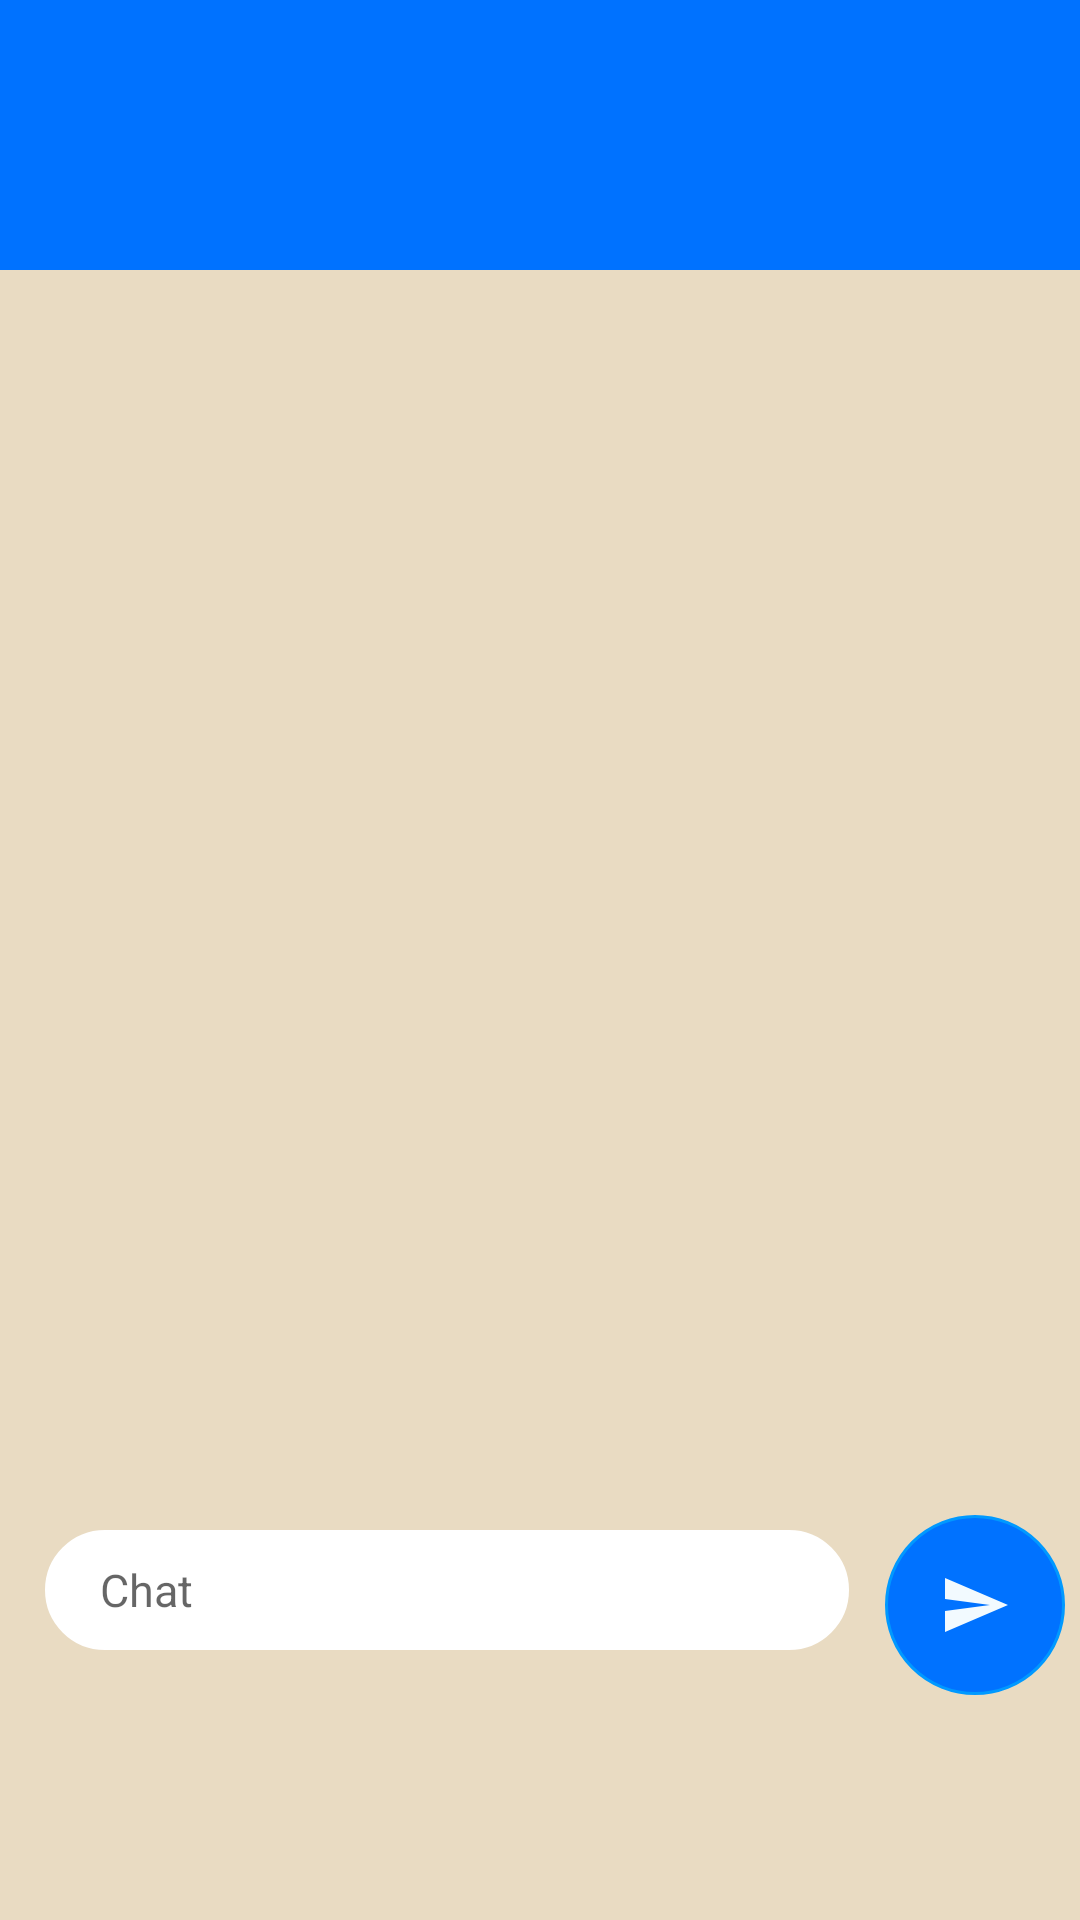

Layout XML and referenced resources for this Android screen:
<!-- AndroidManifest.xml: application theme AppTheme -->
<!-- res/layout/message_activity.xml -->
<?xml version="1.0" encoding="utf-8"?>
<RelativeLayout
    android:layout_width="match_parent"
    android:layout_height="match_parent"
    xmlns:android="http://schemas.android.com/apk/res/android">

    <TextView
        android:layout_width="match_parent"
        android:layout_height="90dp"
        android:background="@color/BlueFonce"
        android:id="@+id/highBackgroundID"
        />
    <TextView
        android:layout_width="match_parent"
        android:layout_height="match_parent"
        android:background="@color/beige"
        android:layout_below="@id/highBackgroundID"
        />
    <ImageButton
        android:id="@+id/PermissionID"
        android:layout_width="60dp"
        android:layout_height="60dp"
        android:layout_marginTop="200dp"
        android:layout_marginStart="30dp"
        android:background="@drawable/background_pressed_selector"
        android:src="@drawable/ic_settings_black_24dp"
        android:visibility="invisible"

        />
    <TextView
        android:layout_width="match_parent"
        android:layout_height="wrap_content"
        android:layout_marginStart="20dp"
        android:layout_marginTop="20dp"
        android:id="@+id/NameOfTheContactId"
        android:textAllCaps="true"
        android:textColor="#fff"
        android:textSize="25sp"
        />
    <TextView
        android:layout_width="match_parent"
        android:layout_height="wrap_content"
        android:layout_marginStart="20dp"
        android:layout_marginTop="5dp"
        android:id="@+id/telephoneOfTheContactId"
        android:layout_below="@id/NameOfTheContactId"
        android:textColor="#fff"
        android:textSize="20sp"
        />
    <LinearLayout
        android:layout_width="match_parent"
        android:layout_height="wrap_content"
        android:orientation="horizontal"
        android:layout_marginTop="500dp"
        android:weightSum="5"
        android:padding="5dp">
    <EditText
        android:layout_width="match_parent"
        android:layout_height="40dp"
        android:hint="     Chat"
        android:layout_marginTop="5dp"
        android:background="@drawable/chat_selector"
        android:textSize="15sp"
        android:id="@+id/chatID"
        android:layout_weight="5"
        android:layout_marginStart="10dp"/>

        <ImageButton
            android:layout_width="60dp"
            android:layout_height="60dp"
            android:background="@drawable/background_pressed_selector"
            android:src="@drawable/ic_send_black_24dp"
            android:id="@+id/sendMessageD"
            android:layout_marginStart="12dp"
            android:layout_weight="1"/>



    </LinearLayout>


</RelativeLayout>
<!-- resources referenced by this layout -->
<resources>
  <color name="BlueFonce">#0072ff</color>
  <color name="beige">#E9DBC2</color>
  <!-- drawable background_pressed_selector (drawable) -->
  <?xml version="1.0" encoding="utf-8"?>
  <selector xmlns:android="http://schemas.android.com/apk/res/android">
  <item android:state_pressed="true"
      android:drawable="@drawable/background_send_pressed_shape"/>
      <item android:state_pressed="false"
          android:drawable="@drawable/send_selector"/>
  </selector>
  <!-- drawable chat_selector (drawable-v21) -->
  <?xml version="1.0" encoding="utf-8"?>
  <selector xmlns:android="http://schemas.android.com/apk/res/android">
  <item>
      <shape
  android:shape="rectangle">
          <stroke
              android:width="2dp"
              android:color="#fff">
  
          </stroke>
          <corners
              android:radius="200dp">
  
          </corners>
          <solid android:color="#fff">
  
          </solid>
      </shape>
  </item>
  </selector>
  <!-- drawable ic_send_black_24dp (drawable-v21) -->
  <vector android:height="24dp" android:tint="#F2FAFF"
      android:viewportHeight="24.0" android:viewportWidth="24.0"
      android:width="24dp" xmlns:android="http://schemas.android.com/apk/res/android">
      <path android:fillColor="#FF000000" android:pathData="M2.01,21L23,12 2.01,3 2,10l15,2 -15,2z"/>
  </vector>
  <!-- drawable ic_settings_black_24dp (drawable) -->
  <vector android:height="24dp" android:tint="#F2FAFF"
      android:viewportHeight="24" android:viewportWidth="24"
      android:width="24dp" xmlns:android="http://schemas.android.com/apk/res/android">
      <path android:fillColor="#FF000000" android:pathData="M19.1,12.9a2.8,2.8 0,0 0,0.1 -0.9,2.8 2.8,0 0,0 -0.1,-0.9l2.1,-1.6a0.7,0.7 0,0 0,0.1 -0.6L19.4,5.5a0.7,0.7 0,0 0,-0.6 -0.2l-2.4,1a6.5,6.5 0,0 0,-1.6 -0.9l-0.4,-2.6a0.5,0.5 0,0 0,-0.5 -0.4H10.1a0.5,0.5 0,0 0,-0.5 0.4L9.3,5.4a5.6,5.6 0,0 0,-1.7 0.9l-2.4,-1a0.4,0.4 0,0 0,-0.5 0.2l-2,3.4c-0.1,0.2 0,0.4 0.2,0.6l2,1.6a2.8,2.8 0,0 0,-0.1 0.9,2.8 2.8,0 0,0 0.1,0.9L2.8,14.5a0.7,0.7 0,0 0,-0.1 0.6l1.9,3.4a0.7,0.7 0,0 0,0.6 0.2l2.4,-1a6.5,6.5 0,0 0,1.6 0.9l0.4,2.6a0.5,0.5 0,0 0,0.5 0.4h3.8a0.5,0.5 0,0 0,0.5 -0.4l0.3,-2.6a5.6,5.6 0,0 0,1.7 -0.9l2.4,1a0.4,0.4 0,0 0,0.5 -0.2l2,-3.4c0.1,-0.2 0,-0.4 -0.2,-0.6ZM12,15.6A3.6,3.6 0,1 1,15.6 12,3.6 3.6,0 0,1 12,15.6Z"/>
  </vector>
  <style name="AppTheme" parent="Theme.AppCompat.Light.DarkActionBar">"&gt;
          
          <item name="windowActionBar">false</item>
          <item name="windowNoTitle">true</item>
  
      </style>
  <!-- drawable background_send_pressed_shape (drawable) -->
  <?xml version="1.0" encoding="utf-8"?>
  <selector xmlns:android="http://schemas.android.com/apk/res/android">
      <item>
          <shape xmlns:android="http://schemas.android.com/apk/res/android"
              android:shape="oval">
  
              <stroke
                  android:width="1dp"
                  android:color="@color/blue" />
              <solid android:color="@color/marine"/>
          </shape>
      </item>
  
  </selector>
  <!-- drawable send_selector (drawable) -->
  <?xml version="1.0" encoding="utf-8"?>
  <selector xmlns:android="http://schemas.android.com/apk/res/android">
      <item>
          <shape xmlns:android="http://schemas.android.com/apk/res/android"
              android:shape="oval">
  
              <stroke
                  android:width="1dp"
                  android:color="@color/blue" />
              <solid android:color="@color/BlueFonce"/>
          </shape>
      </item>
  
  </selector>
  <color name="blue">#0099FF</color>
  <color name="marine">#061B86</color>
</resources>
